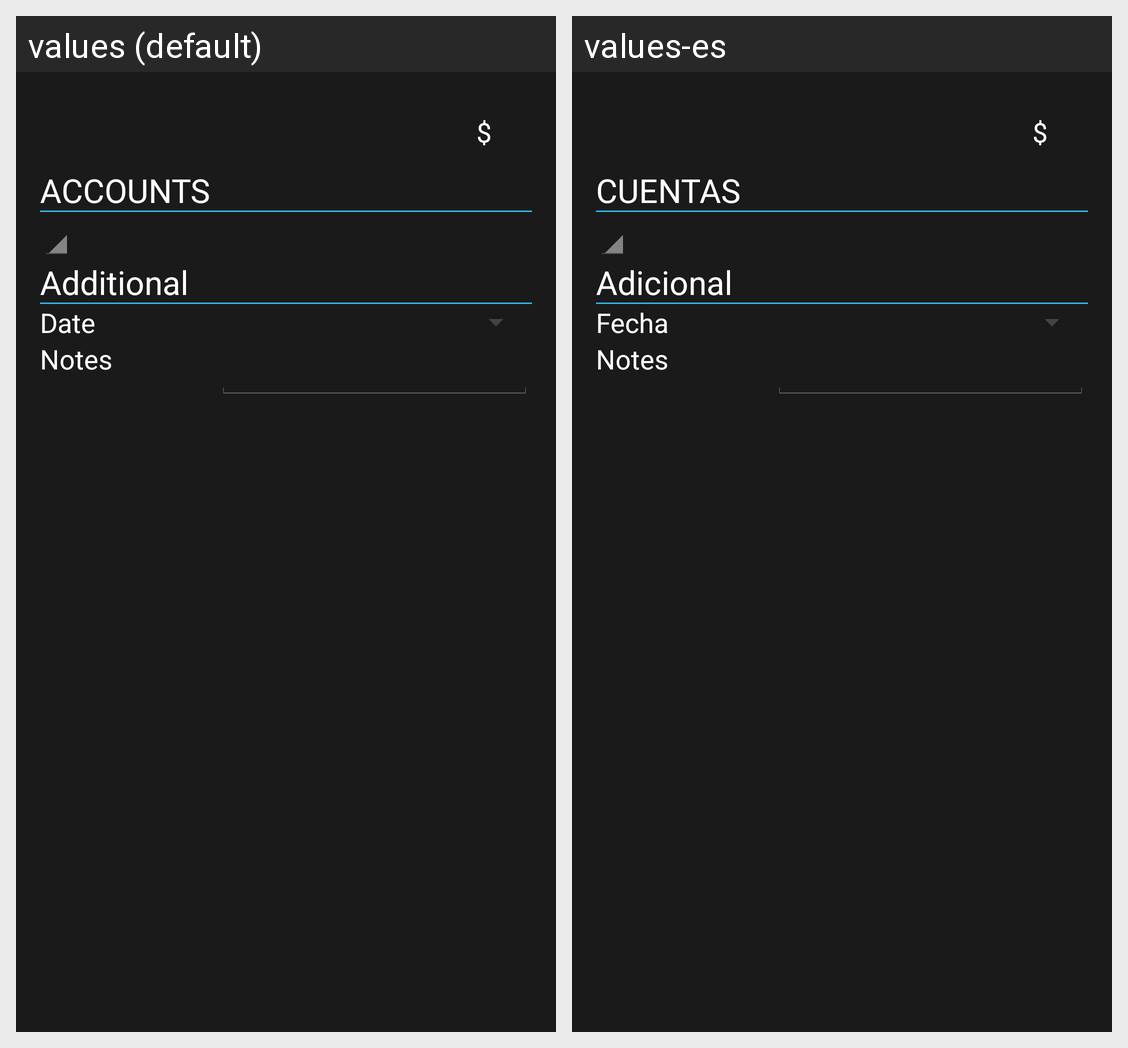

Strings drawn on this Android screen and how each of the app's shown locales translates them:
Android screen res/layout/activity_add_movement.xml rendered under 2 locales, left to right: values (default), values-es. Device: Nexus 5 (rendered at 1080×1920; each locale shown at half size, 540×960, under a caption strip naming it); theme AppTheme.
Strings drawn on this screen, with the default value and each locale's value (text and hints the layout hard-codes, and strings that could not be matched under every locale, appear in the picture but are not listed):

money_symbol
  values: $
  values-es: $

accounts
  values: ACCOUNTS
  values-es: CUENTAS

additional
  values: Additional
  values-es: Adicional

date
  values: Date
  values-es: Fecha
